Dataset: spectrograms_split (GitHub, yildiramdsa/sleep_apnea_classification_via_eeg_spectrograms_and_deep_learning). Classes: mild, moderate, normal, severe.

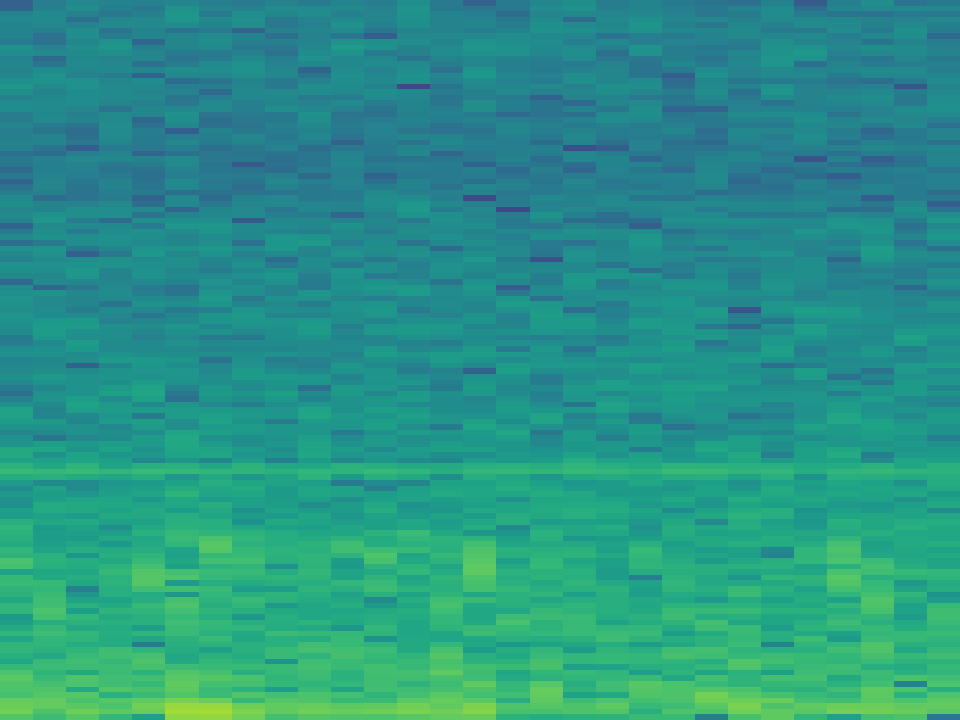
Label: normal

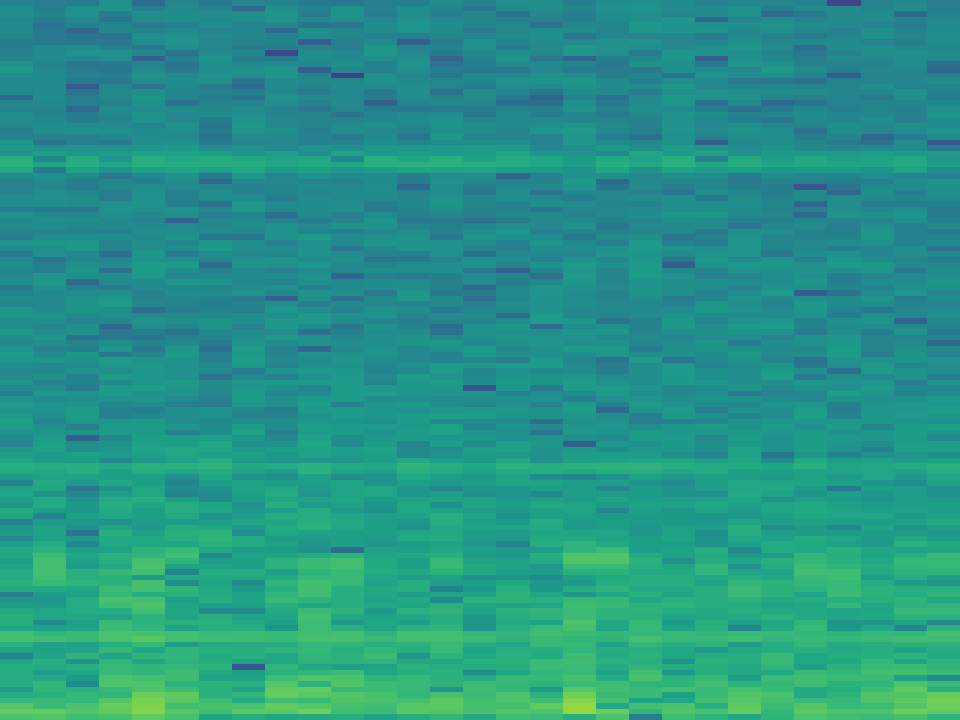
Label: mild

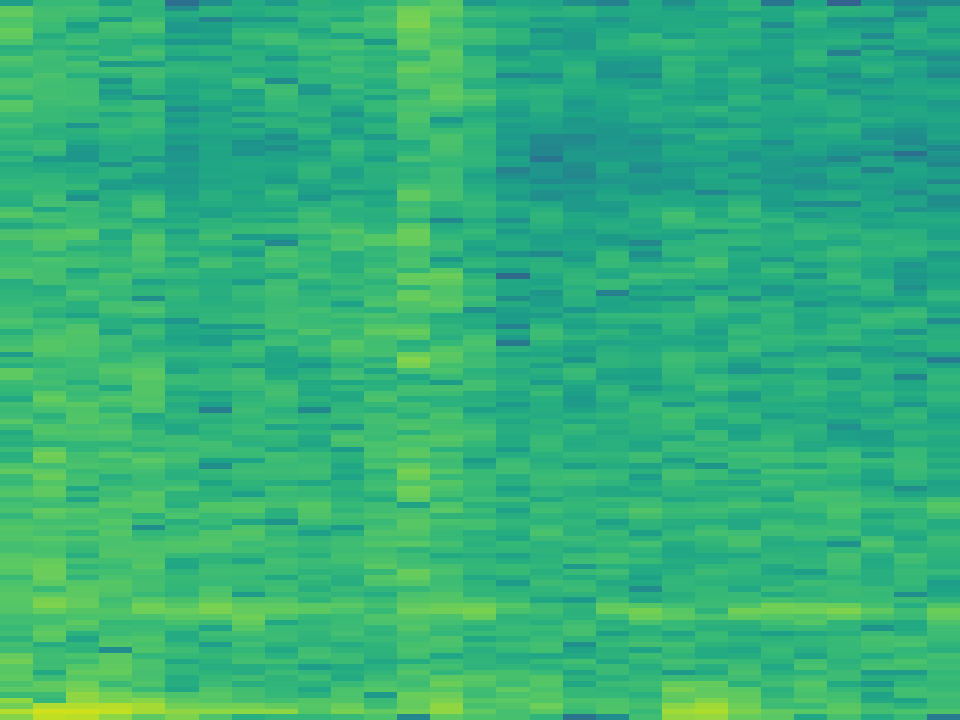
Label: normal

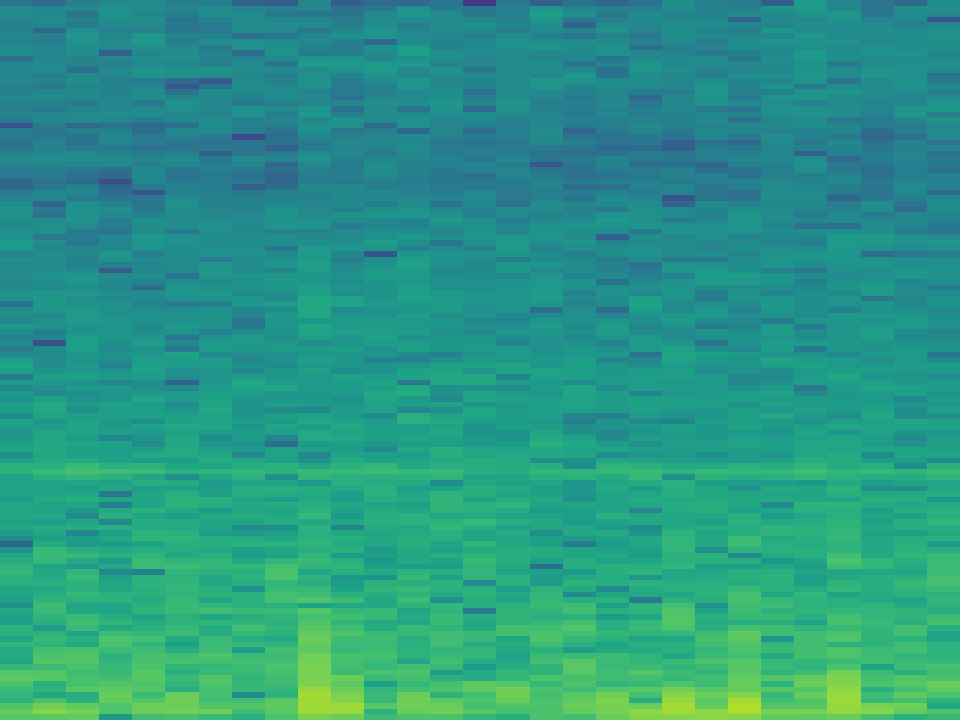
Label: severe

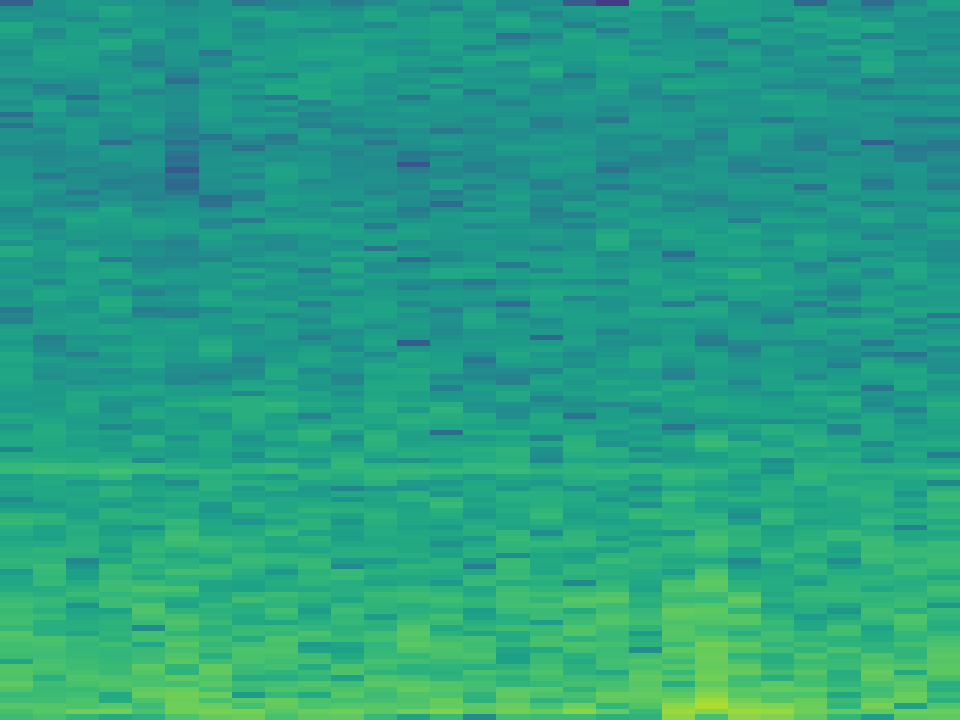
Label: moderate

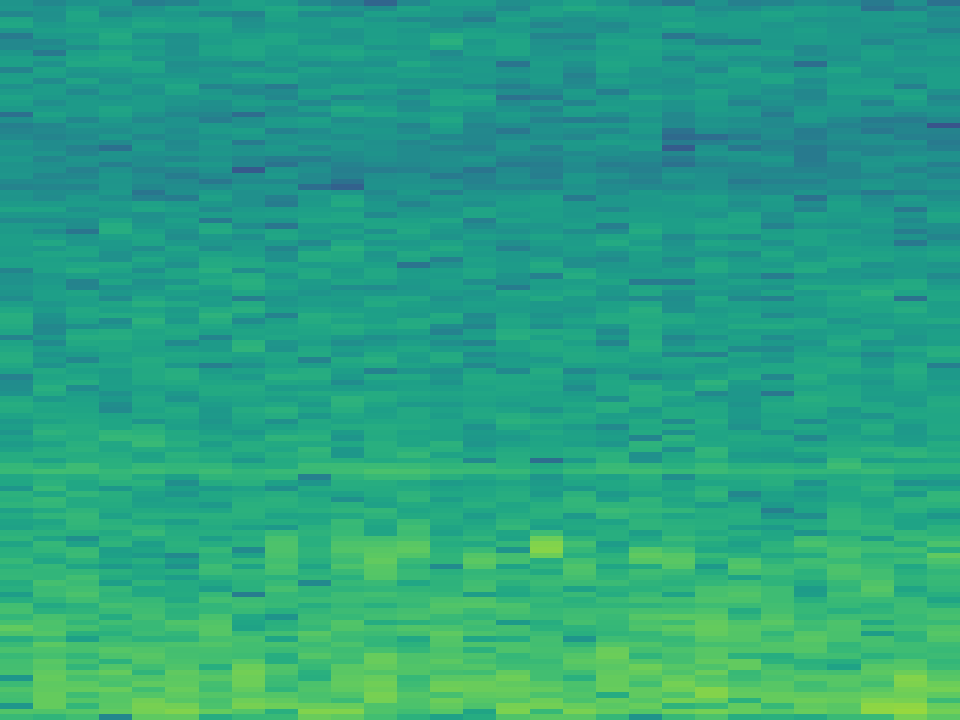
Label: mild
